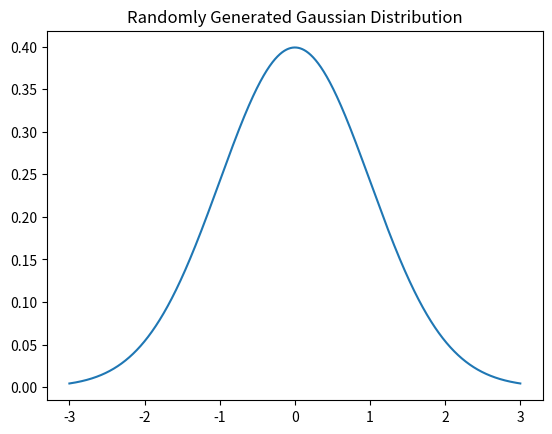

Source code (Python):
'''
    Gaussian/Normal Distribution:

        1. Gaussian distribution is also called as Normal Distribution. Many observations in nature fit Normal Distribution.
        2. Distribution of data refers to the shape it has when you graph it, such as with a histogram. The most common and well-known distributin of contnuous values is the bell curve. It is known as the Normal Distribution because it is the distribution that a lof data falls into.
'''
from numpy import arange
from matplotlib import pyplot as pp
from scipy.stats import norm


x_axis = arange(-3, 3, 0.001)
y_axis = norm.pdf(x_axis, 0, 1)

pp.plot(x_axis, y_axis)
pp.title("Randomly Generated Gaussian Distribution")
pp.show()



